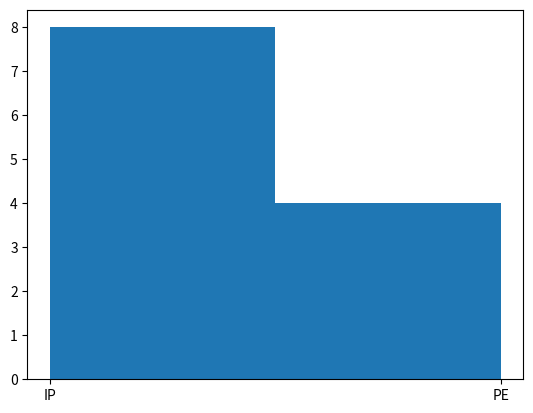

Python code for this plot:
import matplotlib.pyplot as plt
x=['IP','IP','IP','PE','PE','IP','IP','IP','IP','IP','PE','PE']
plt.hist(x,bins=2)
plt.show()